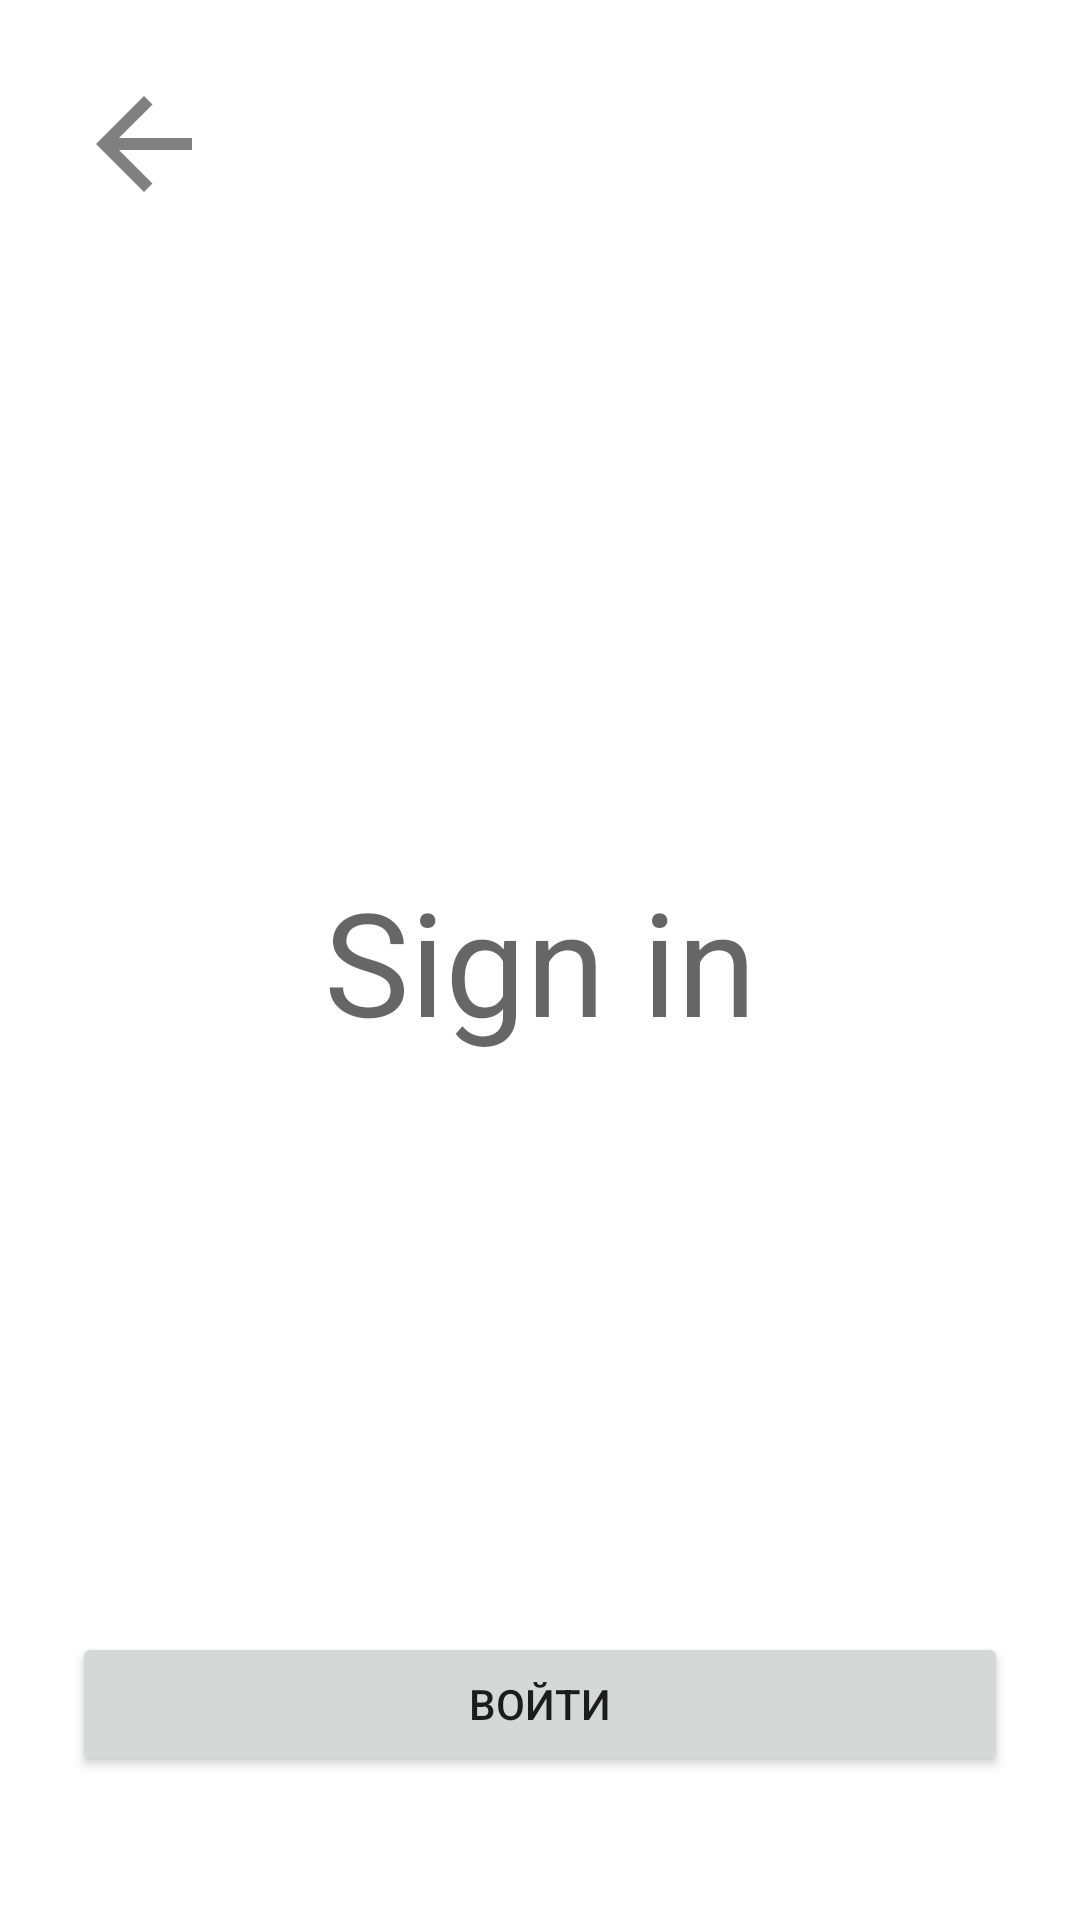

The Android layout XML behind this screen, and the referenced resources:
<!-- AndroidManifest.xml: application theme Theme.FirstApp -->
<!-- res/layout/fragment_sign_in.xml -->
<?xml version="1.0" encoding="utf-8"?>
<androidx.constraintlayout.widget.ConstraintLayout xmlns:android="http://schemas.android.com/apk/res/android"
    android:layout_width="match_parent"
    android:layout_height="match_parent"
    xmlns:app="http://schemas.android.com/apk/res-auto">

    <ImageButton
        android:id="@+id/backButton"
        android:layout_width="48dp"
        android:layout_height="48dp"
        android:layout_marginStart="24dp"
        android:layout_marginTop="24dp"
        android:background="?attr/selectableItemBackgroundBorderless"
        android:src="@drawable/ic_arrow_back_black_24dp"
        app:layout_constraintStart_toStartOf="parent"
        app:layout_constraintTop_toTopOf="parent" />

    <TextView
        android:layout_width="wrap_content"
        android:layout_height="wrap_content"
        android:text="Sign in"
        android:gravity="center"
        android:textAppearance="@style/TextAppearance.MaterialComponents.Headline3"
        app:layout_constraintBottom_toBottomOf="parent"
        app:layout_constraintEnd_toEndOf="parent"
        app:layout_constraintStart_toStartOf="parent"
        app:layout_constraintTop_toTopOf="parent" />

    <Button
        android:id="@+id/signInButton"
        android:layout_width="0dp"
        android:layout_height="wrap_content"
        android:layout_marginHorizontal="24dp"
        android:layout_marginBottom="48dp"
        android:text="@string/sign_in_sign_in_button_text"
        app:layout_constraintBottom_toBottomOf="parent"
        app:layout_constraintEnd_toEndOf="parent"
        app:layout_constraintStart_toStartOf="parent" />

</androidx.constraintlayout.widget.ConstraintLayout>
<!-- resources referenced by this layout -->
<resources>
  <!-- drawable ic_arrow_back_black_24dp (drawable) -->
  <vector xmlns:android="http://schemas.android.com/apk/res/android"
      android:width="48dp"
      android:height="48dp"
      android:viewportWidth="48"
      android:viewportHeight="48">
    <path
        android:pathData="M40,22H15.66L26.84,10.82L24,8L8,24L24,40L26.82,37.18L15.66,26H40V22Z"
        android:fillColor="#000000"
        android:fillAlpha="0.5"/>
  </vector>
  <string name="sign_in_sign_in_button_text">Войти</string>
  <style name="Theme.FirstApp" parent="Theme.MaterialComponents.DayNight.NoActionBar">
          <item name="colorPrimary">@color/brand_blue</item>
          <item name="colorPrimaryVariant">@color/purple_700</item>
          <item name="colorOnPrimary">@color/white</item>
          <item name="colorSecondary">@color/teal_200</item>
          <item name="colorSecondaryVariant">@color/teal_700</item>
          <item name="colorOnSecondary">@color/black</item>
          <item name="materialButtonStyle">@style/Widget.FirstApp.Button.Primary</item>
          <item name="android:navigationBarColor">@android:color/transparent</item>
          <item name="android:statusBarColor">@android:color/transparent</item>
          <item name="android:windowLightStatusBar">true</item>
          <item name="android:windowLightNavigationBar" tools:targetApi="o_mr1">true</item>
      </style>
  <color name="brand_blue">#127ABE</color>
  <color name="purple_700">#FF3700B3</color>
  <color name="white">#FFFFFFFF</color>
  <color name="teal_200">#FF03DAC5</color>
  <color name="teal_700">#FF018786</color>
  <color name="black">#FF000000</color>
  <style name="Widget.FirstApp.Button.Primary">
          <item name="backgroundTint">@color/brand_orange</item>
      </style>
  <color name="brand_orange">#F7A83E</color>
</resources>
